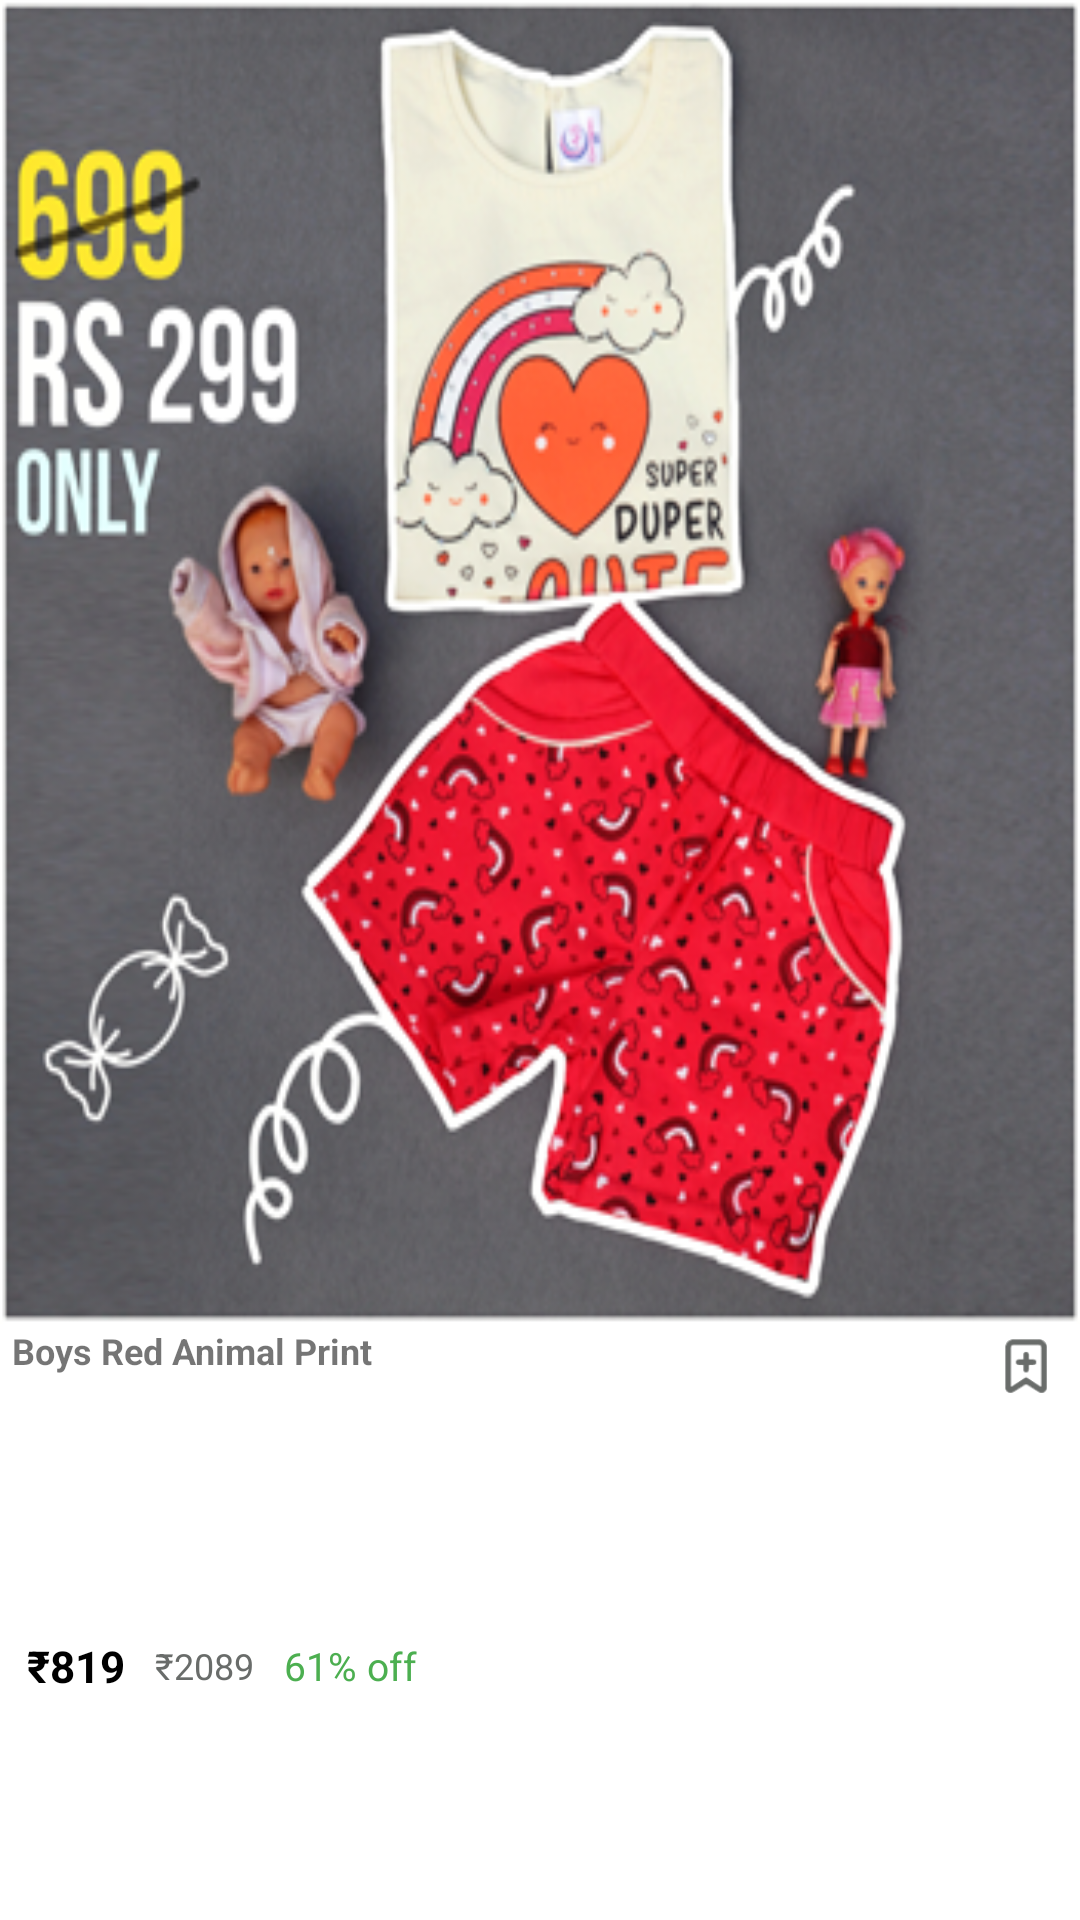

Android layout source for this screen:
<!-- AndroidManifest.xml: application theme Theme.DivineKiddy -->
<!-- res/layout/products_layout.xml -->
<?xml version="1.0" encoding="utf-8"?>
<androidx.cardview.widget.CardView
    xmlns:android="http://schemas.android.com/apk/res/android"
    android:layout_width="match_parent"
    android:layout_height="220dp"
    android:layout_margin="0dp"
    app:cardCornerRadius="0dp"
    android:elevation="0dp"
    xmlns:app="http://schemas.android.com/apk/res-auto">

    <LinearLayout
        android:layout_width="match_parent"
        android:layout_height="match_parent"
        android:weightSum="2.9"
        android:orientation="vertical">

        <ImageView
            android:id="@+id/ivImage"
            android:layout_width="match_parent"
            android:layout_height="0dp"
            android:layout_weight="2"
            android:src="@drawable/sq_right"
            android:scaleType="fitXY"/>

        <RelativeLayout
            android:layout_width="match_parent"
            android:layout_height="0dp"
            android:layout_marginStart="4dp"
            android:layout_marginEnd="4dp"
            android:layout_weight=".45"
            android:orientation="horizontal"
            >

            <TextView
                android:id="@+id/tvProdName"
                android:layout_width="match_parent"
                android:layout_height="match_parent"
                android:layout_alignParentStart="true"
                android:layout_toStartOf="@+id/ivSave"
                android:text="Boys Red Animal Print"
                android:paddingEnd="3dp"
                android:paddingTop=".5dp"
                android:textSize="12sp"
                android:textStyle="bold" />

            <ImageView
                android:id="@+id/ivSave"
                android:layout_width="18dp"
                android:layout_height="18dp"
                android:layout_alignParentEnd="true"
                android:layout_marginStart="5dp"
                android:layout_marginTop="5dp"
                android:layout_marginEnd="5dp"
                android:layout_marginBottom="5dp"
                android:src="@drawable/carttticoon"
                app:tint="@color/grey" />

        </RelativeLayout>

        <LinearLayout
            android:layout_width="match_parent"
            android:layout_height="0dp"
            android:layout_weight=".45"
            android:layout_marginStart="4dp"
            android:layout_marginEnd="4dp"
            android:orientation="horizontal"
            >
            <LinearLayout
                android:layout_width="match_parent"
                android:layout_height="wrap_content"
                android:orientation="horizontal">

                <TextView
                    android:id="@+id/tvSellingPrice"
                    android:layout_width="wrap_content"
                    android:layout_height="match_parent"
                    android:text="₹819"
                    android:padding="5dp"
                    android:gravity="center_vertical"
                    android:textSize="14.5sp"
                    android:textStyle="bold"
                    android:textColor="@color/black"/>

                <TextView
                    android:id="@+id/tvCostPrice"
                    android:layout_width="wrap_content"
                    android:layout_height="match_parent"
                    android:text="₹2089"
                    android:gravity="center_vertical"
                    android:padding="5dp"
                    android:textSize="12sp"
                    android:background="@drawable/strike_through"
                    android:textColor="@color/grey"/>

                <TextView
                    android:id="@+id/tvDiscountPercentage"
                    android:layout_width="wrap_content"
                    android:layout_height="match_parent"
                    android:text="61% off"
                    android:gravity="center_vertical"
                    android:padding="5dp"
                    android:textSize="13sp"
                    android:textColor="@color/green"/>


            </LinearLayout>
        </LinearLayout>

    </LinearLayout>

</androidx.cardview.widget.CardView>
<!-- resources referenced by this layout -->
<resources>
  <color name="black">#FF000000</color>
  <color name="green">#4CAF50</color>
  <color name="grey">#696c6a</color>
  <!-- drawable carttticoon: png bitmap (drawable, 3314 bytes) -->
  <!-- drawable sq_right: png bitmap (drawable, 231859 bytes) -->
  <style name="Theme.DivineKiddy" parent="Theme.MaterialComponents.DayNight.NoActionBar">
          
          <item name="colorPrimary">@color/yellow</item>
          <item name="colorPrimaryVariant">@color/yellow</item>
          <item name="colorOnPrimary">@color/white</item>
          
          <item name="colorSecondary">@color/yellow</item>
          <item name="colorSecondaryVariant">@color/yellow</item>
          <item name="colorOnSecondary">@color/black</item>
          
          <item name="android:statusBarColor" tools:targetApi="l">?attr/colorPrimaryVariant</item>
          
      </style>
  <color name="yellow">#ffdd00</color>
  <color name="white">#FFFFFFFF</color>
</resources>
